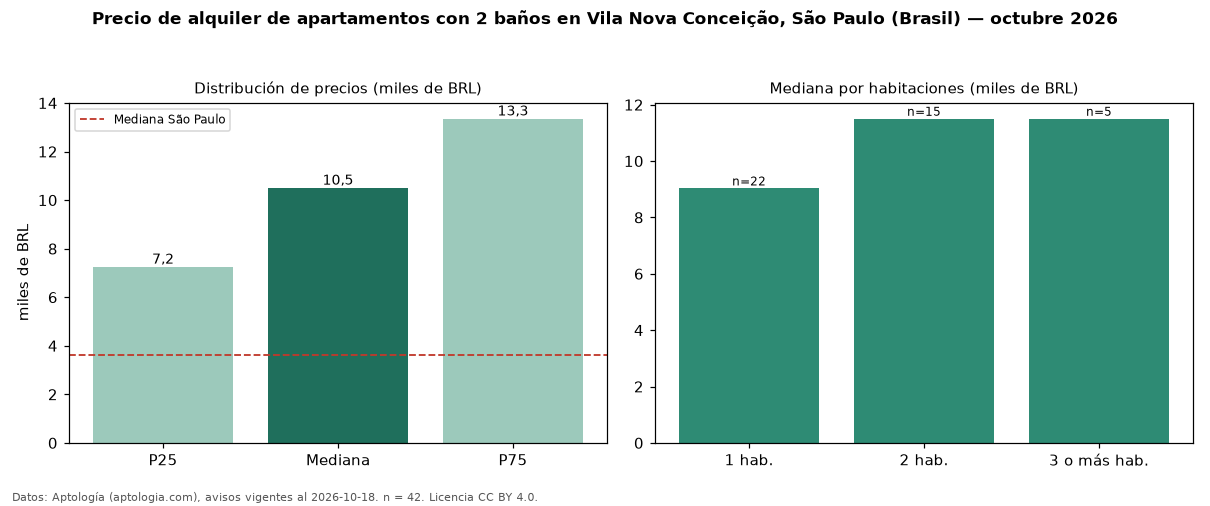

Source data for this figure (header and first rows):
seccion, metrica, valor, moneda, n
filtro, ban2, con 2 baños, , 42
precio, p25, 7249, BRL, 42
precio, mediana, 10500, BRL, 42
precio, p75, 13350, BRL, 42
precio, minimo, 3753, BRL, 42
precio, maximo, 26000, BRL, 42
m2, mediana_precio_m2, 133.3, BRL, 41
m2, area_mediana_m2, 72.0, m2, 41
admin, mediana_admin_mes, 1910, BRL, 42
banos, mediana_banos, 2.0, , 
parqueadero, pct_con_parqueadero, 97.6, %, 42
habitaciones, 1, 9030, BRL, 22
habitaciones, 2, 11500, BRL, 15
habitaciones, 3+, 11500, BRL, 5
ciudad, mediana_ciudad_referencia, 3621, BRL, 
ciudad, mediana_m2_ciudad, 63.16, BRL, 
fuente, fecha_datos, 2026-10-18, , 
fuente, atribucion, https://www.aptologia.com/br/aluguel/sao…, , 
fuente, licencia, CC BY 4.0, , 
